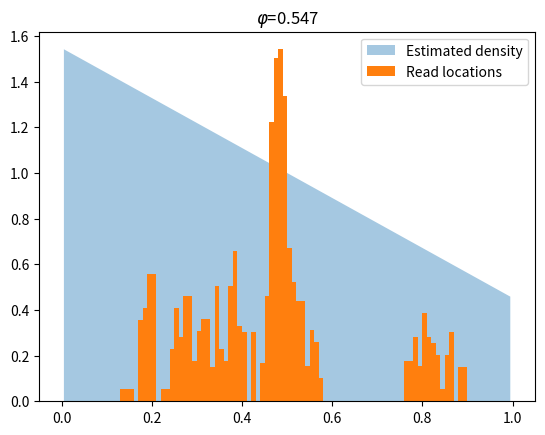

This chart was generated by the following Python code:
from functools import partial

import matplotlib.pyplot as plt
import numpy as np
from scipy.optimize import minimize_scalar


def trapezoid_negative_ll(density: np.ndarray, phi: float) -> float:
    num_locations = density.size
    locations = np.linspace(start=1 / (2 * num_locations),
                            stop=1 - 1 / (2 * num_locations),
                            num=num_locations)
    loss_per_location = -np.log(1 + phi - 2 * phi * locations)
    return loss_per_location.T @ density


def estimate_phi(density: np.ndarray) -> float:
    objective_function = partial(trapezoid_negative_ll, density)
    return minimize_scalar(objective_function,
                           bounds=(0, 1),
                           method='bounded').x


def plot_density(density: np.ndarray, title='') -> None:
    phi = estimate_phi(density)

    num_locations = density.size
    locations = np.linspace(start=1 / (2 * num_locations),
                            stop=1 - 1 / (2 * num_locations),
                            num=num_locations)

    estimated_density = 1 + phi - 2 * phi * locations
    plt.fill_between(locations,
                     estimated_density,
                     alpha=0.4,
                     label='Estimated density')

    plt.bar(x=locations,
            height=density * estimated_density.max() / density.max(),
            width=1 / num_locations,
            label='Read locations')

    if title:
        title += '\n'

    plt.title(title + fr"$\varphi$={round(phi, 3)}")
    plt.legend()
    plt.show()


if __name__ == "__main__":
    density_1 = [0.0000, 0.0000, 0.0000, 0.0000, 0.0000, 0.0000, 0.0000, 0.0000, 0.0000,
                 0.0000, 0.0000, 0.0000, 0.0000, 0.0026, 0.0026, 0.0026, 0.0000, 0.0175,
                 0.0201, 0.0276, 0.0276, 0.0000, 0.0026, 0.0026, 0.0113, 0.0201, 0.0139,
                 0.0227, 0.0227, 0.0088, 0.0152, 0.0178, 0.0178, 0.0075, 0.0250, 0.0113,
                 0.0088, 0.0250, 0.0325, 0.0163, 0.0150, 0.0000, 0.0150, 0.0000, 0.0082,
                 0.0227, 0.0603, 0.0742, 0.0761, 0.0659, 0.0332, 0.0257, 0.0216, 0.0216,
                 0.0077, 0.0154, 0.0128, 0.0051, 0.0000, 0.0000, 0.0000, 0.0000, 0.0000,
                 0.0000, 0.0000, 0.0000, 0.0000, 0.0000, 0.0000, 0.0000, 0.0000, 0.0000,
                 0.0000, 0.0000, 0.0000, 0.0000, 0.0088, 0.0088, 0.0139, 0.0077, 0.0190,
                 0.0139, 0.0126, 0.0100, 0.0026, 0.0100, 0.0150, 0.0000, 0.0075, 0.0075,
                 0.0000, 0.0000, 0.0000, 0.0000, 0.0000, 0.0000, 0.0000, 0.0000, 0.0000,
                 0.0000]

    density_2 = [0.0000, 0.0000, 0.0000, 0.0000, 0.0000, 0.0000, 0.0000, 0.0000, 0.0000,
                 0.0000, 0.0000, 0.0000, 0.0000, 0.0000, 0.0000, 0.0000, 0.0000, 0.0000,
                 0.0000, 0.0000, 0.0000, 0.0031, 0.0253, 0.0335, 0.0335, 0.0130, 0.0319,
                 0.0297, 0.0333, 0.0599, 0.0459, 0.0506, 0.0494, 0.0380, 0.0283, 0.0445,
                 0.0391, 0.0314, 0.0247, 0.0114, 0.0063, 0.0031, 0.0031, 0.0000, 0.0000,
                 0.0031, 0.0530, 0.0680, 0.0661, 0.0099, 0.0099, 0.0135, 0.0135, 0.0135,
                 0.0135, 0.0135, 0.0000, 0.0000, 0.0000, 0.0000, 0.0000, 0.0000, 0.0000,
                 0.0000, 0.0000, 0.0000, 0.0000, 0.0000, 0.0000, 0.0000, 0.0000, 0.0000,
                 0.0000, 0.0139, 0.0139, 0.0000, 0.0139, 0.0139, 0.0139, 0.0139, 0.0000,
                 0.0000, 0.0000, 0.0000, 0.0000, 0.0000, 0.0000, 0.0000, 0.0000, 0.0000,
                 0.0000, 0.0000, 0.0000, 0.0000, 0.0000, 0.0000, 0.0000, 0.0000, 0.0000,
                 0.0000]

    density_3 = [0.00903036, 0.00307798, 0.00307798, 0.01729844, 0.01422047,
                 0.00615595, 0.00806452, 0.00595238, 0.03151891, 0.0123119,
                 0.00986777, 0.00806452, 0., 0., 0.02093512,
                 0.03612143, 0.00903036, 0.01056789, 0.01056789, 0.00693851,
                 0., 0.00307798, 0., 0., 0.,
                 0.00595238, 0.03014593, 0.03726481, 0.01056789, 0.,
                 0.01056789, 0., 0.01056789, 0.02421376, 0.01364587,
                 0.00307798, 0.00903036, 0., 0., 0.,
                 0., 0., 0., 0., 0.,
                 0., 0., 0., 0.00307798, 0.,
                 0., 0.01190476, 0., 0.00307798, 0.00615595,
                 0.01056789, 0., 0., 0.01190476, 0.,
                 0., 0.00903036, 0.00903036, 0.02536296, 0.00903036,
                 0., 0., 0.01863241, 0., 0.,
                 0.00307798, 0.01652027, 0.00903036, 0.03381871, 0.0426455,
                 0.01210833, 0.00307798, 0., 0.02401309, 0.01785714,
                 0., 0., 0., 0., 0.04149199,
                 0.07069229, 0.0561037, 0.02017285, 0.01672384, 0.00307798,
                 0.02155696, 0.03170658, 0.0257542, 0.01672384, 0.00806452,
                 0., 0.00307798, 0.00307798, 0.01498274, 0.00595238]

    density = np.array(density_1)
    plot_density(density)
